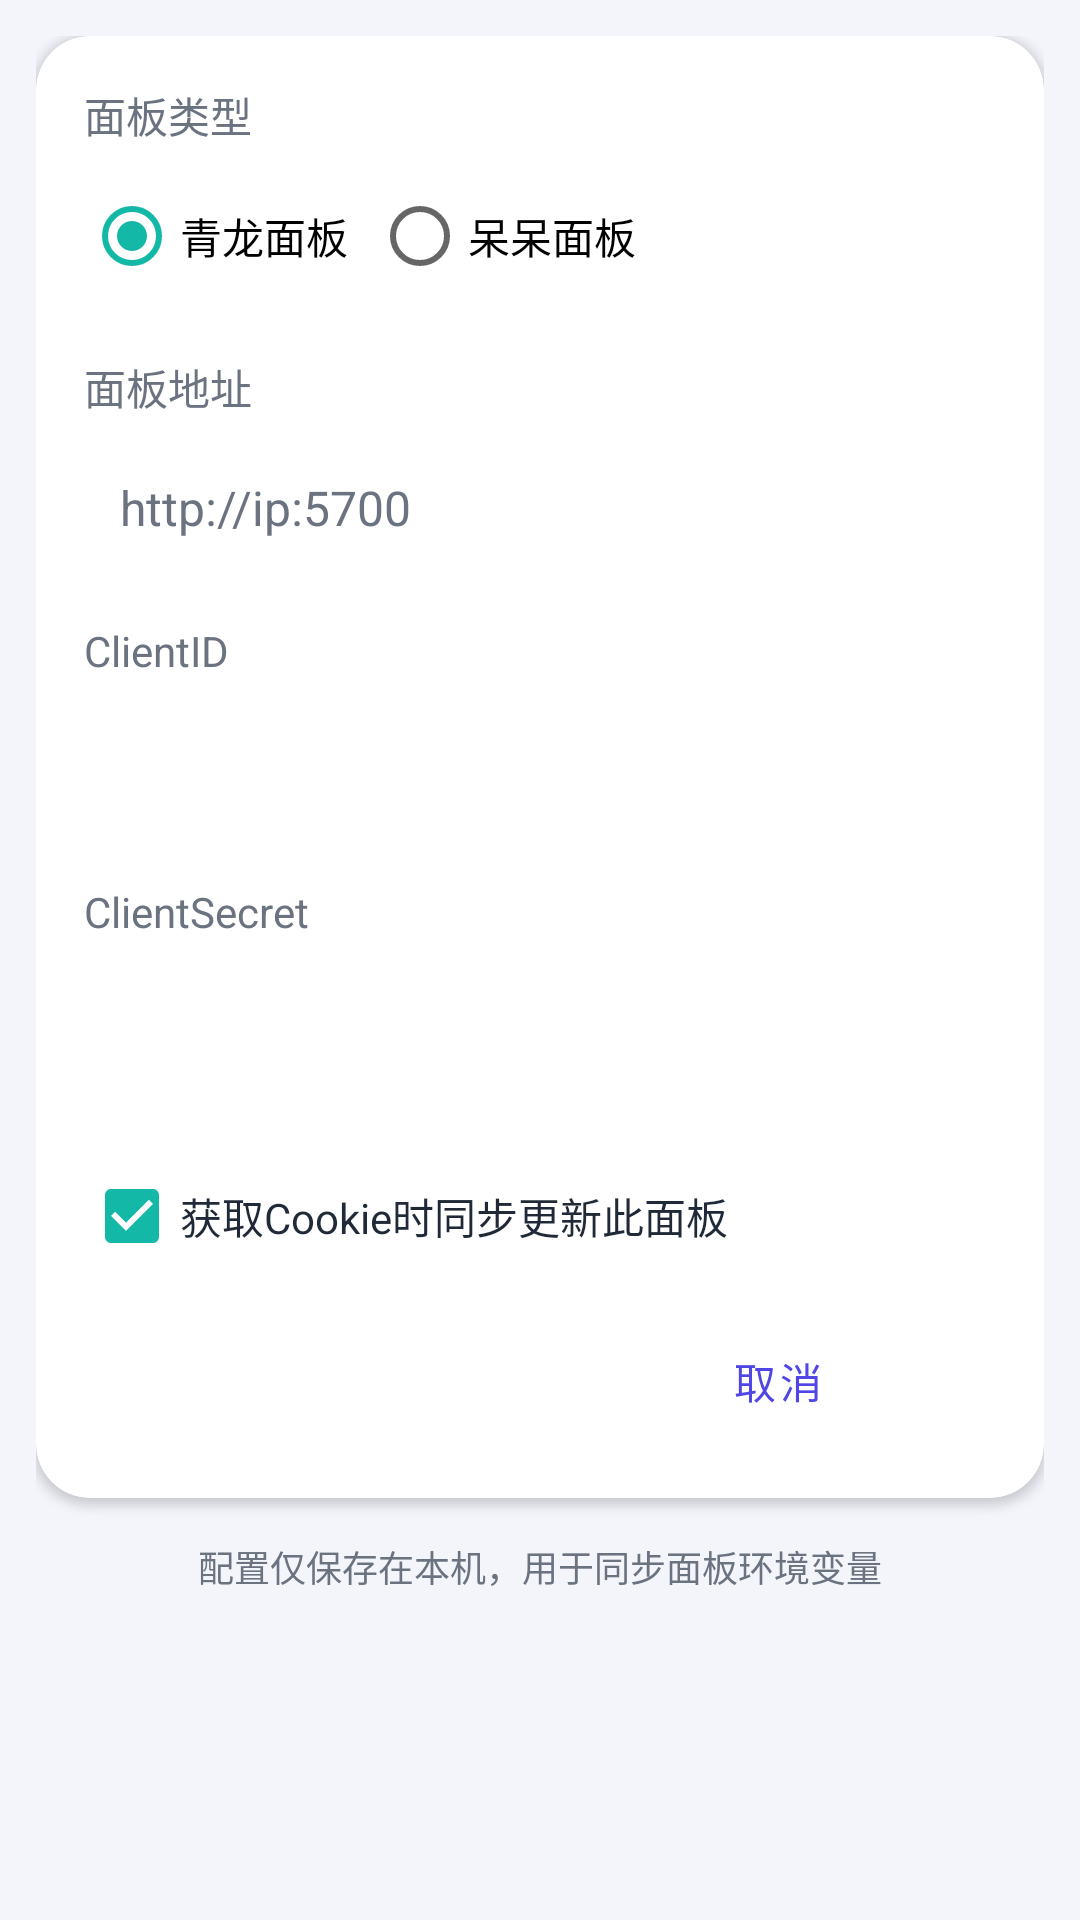

The Android layout XML behind this screen, and the referenced resources:
<!-- AndroidManifest.xml: application theme Theme.JDCK -->
<!-- res/layout/activity_login.xml -->
<?xml version="1.0" encoding="utf-8"?>
<ScrollView xmlns:android="http://schemas.android.com/apk/res/android"
            xmlns:app="http://schemas.android.com/apk/res-auto"
            xmlns:tools="http://schemas.android.com/tools"
            android:layout_width="match_parent"
            android:layout_height="match_parent"
            android:background="@color/background"
            android:fillViewport="true"
            tools:context=".activity.LoginActivity">

    <LinearLayout
            android:layout_width="match_parent"
            android:layout_height="wrap_content"
            android:orientation="vertical"
            android:padding="12dp">

        <com.google.android.material.card.MaterialCardView
                android:layout_width="match_parent"
                android:layout_height="wrap_content"
                app:cardBackgroundColor="@color/surface"
                app:cardCornerRadius="18dp"
                app:cardElevation="2dp"
                app:strokeWidth="0dp">

            <LinearLayout
                    android:layout_width="match_parent"
                    android:layout_height="wrap_content"
                    android:orientation="vertical"
                    android:padding="16dp">

                <TextView
                        android:layout_width="wrap_content"
                        android:layout_height="wrap_content"
                        android:text="@string/panel_type_text"
                        android:textColor="@color/text_secondary"
                        android:textSize="14sp"/>

                <RadioGroup
                        android:id="@+id/panelTypeGroup"
                        android:layout_width="match_parent"
                        android:layout_height="wrap_content"
                        android:layout_marginTop="6dp"
                        android:orientation="horizontal">

                    <RadioButton
                            android:id="@+id/qinglongRadio"
                            android:layout_width="wrap_content"
                            android:layout_height="wrap_content"
                            android:checked="true"
                            android:text="@string/panel_qinglong_text"
                            android:textSize="14sp"/>

                    <RadioButton
                            android:id="@+id/daidaiRadio"
                            android:layout_width="wrap_content"
                            android:layout_height="wrap_content"
                            android:layout_marginStart="8dp"
                            android:text="@string/panel_daidai_text"
                            android:textSize="14sp"/>
                </RadioGroup>

                <TextView
                        android:layout_width="wrap_content"
                        android:layout_height="wrap_content"
                        android:layout_marginTop="16dp"
                        android:text="@string/ql_address_text"
                        android:textColor="@color/text_secondary"
                        android:textSize="14sp"/>

                <EditText
                        android:id="@+id/addressText"
                        android:layout_width="match_parent"
                        android:layout_height="wrap_content"
                        android:layout_marginTop="6dp"
                        android:background="@drawable/bg_input"
                        android:hint="http://ip:5700"
                        android:inputType="textMultiLine"
                        android:minHeight="48dp"
                        android:paddingStart="12dp"
                        android:paddingTop="12dp"
                        android:paddingEnd="12dp"
                        android:paddingBottom="12dp"
                        android:textColor="@color/text_primary"
                        android:textColorHint="@color/text_secondary"
                        android:textSize="16sp"/>

                <TextView
                        android:id="@+id/usernameLabel"
                        android:layout_width="wrap_content"
                        android:layout_height="wrap_content"
                        android:layout_marginTop="14dp"
                        android:text="@string/ql_username_text"
                        android:textColor="@color/text_secondary"
                        android:textSize="14sp"
                        tools:text="ClientID"/>

                <EditText
                        android:id="@+id/usernameText"
                        android:layout_width="match_parent"
                        android:layout_height="wrap_content"
                        android:layout_marginTop="6dp"
                        android:background="@drawable/bg_input"
                        android:minHeight="48dp"
                        android:paddingStart="12dp"
                        android:paddingTop="12dp"
                        android:paddingEnd="12dp"
                        android:paddingBottom="12dp"
                        android:textColor="@color/text_primary"
                        android:textColorHint="@color/text_secondary"
                        android:textSize="16sp"/>

                <TextView
                        android:id="@+id/passwordLabel"
                        android:layout_width="wrap_content"
                        android:layout_height="wrap_content"
                        android:layout_marginTop="14dp"
                        android:text="@string/ql_password_text"
                        android:textColor="@color/text_secondary"
                        android:textSize="14sp"
                        tools:text="ClientSecret"/>

                <EditText
                        android:id="@+id/passwordText"
                        android:layout_width="match_parent"
                        android:layout_height="wrap_content"
                        android:layout_marginTop="6dp"
                        android:background="@drawable/bg_input"
                        android:inputType="textMultiLine"
                        android:minHeight="48dp"
                        android:paddingStart="12dp"
                        android:paddingTop="12dp"
                        android:paddingEnd="12dp"
                        android:paddingBottom="12dp"
                        android:textColor="@color/text_primary"
                        android:textColorHint="@color/text_secondary"
                        android:textSize="16sp"/>

                <CheckBox
                        android:id="@+id/panelEnabledCheck"
                        android:layout_width="match_parent"
                        android:layout_height="wrap_content"
                        android:layout_marginTop="14dp"
                        android:checked="true"
                        android:text="@string/panel_enabled_text"
                        android:textColor="@color/text_primary"
                        android:textSize="14sp"/>

                <LinearLayout
                        android:layout_width="match_parent"
                        android:layout_height="wrap_content"
                        android:layout_marginTop="8dp"
                        android:orientation="horizontal">

                    <Button
                            android:id="@+id/loginBtn"
                            style="@style/AppButton"
                            android:layout_width="0dp"
                            android:layout_height="wrap_content"
                            android:layout_weight="1"
                            android:text="@string/ql_login_btn_text"/>

                    <Button
                            android:id="@+id/cancelBtn"
                            style="@style/AppButton.Outlined"
                            android:layout_width="0dp"
                            android:layout_height="wrap_content"
                            android:layout_marginStart="12dp"
                            android:layout_weight="1"
                            android:text="@string/ql_cancel_btn_text"/>
                </LinearLayout>
            </LinearLayout>
        </com.google.android.material.card.MaterialCardView>

        <TextView
                android:layout_width="match_parent"
                android:layout_height="wrap_content"
                android:layout_marginTop="14dp"
                android:gravity="center"
                android:text="@string/panel_settings_hint"
                android:textColor="@color/text_secondary"
                android:textSize="12sp"/>
    </LinearLayout>
</ScrollView>
<!-- resources referenced by this layout -->
<resources>
  <color name="background">#F4F5FB</color>
  <color name="surface">#FFFFFF</color>
  <color name="text_primary">#1F2937</color>
  <color name="text_secondary">#6B7280</color>
  <string name="panel_daidai_text">呆呆面板</string>
  <string name="panel_enabled_text">获取Cookie时同步更新此面板</string>
  <string name="panel_qinglong_text">青龙面板</string>
  <string name="panel_settings_hint">配置仅保存在本机，用于同步面板环境变量</string>
  <string name="panel_type_text">面板类型</string>
  <string name="ql_address_text">面板地址</string>
  <string name="ql_cancel_btn_text">取消</string>
  <string name="ql_login_btn_text">登录</string>
  <string name="ql_password_text">ClientSecret</string>
  <string name="ql_username_text">ClientID</string>
  <style name="AppButton" parent="Widget.MaterialComponents.Button">
          <item name="cornerRadius">14dp</item>
          <item name="android:insetTop">0dp</item>
          <item name="android:insetBottom">0dp</item>
          <item name="android:minHeight">46dp</item>
          <item name="android:minWidth">0dp</item>
          <item name="android:foreground">@drawable/ripple_button_filled</item>
          <item name="android:stateListAnimator">@animator/button_press_scale</item>
      </style>
  <style name="AppButton.Outlined" parent="Widget.MaterialComponents.Button.OutlinedButton">
          <item name="cornerRadius">14dp</item>
          <item name="android:insetTop">0dp</item>
          <item name="android:insetBottom">0dp</item>
          <item name="android:minHeight">46dp</item>
          <item name="android:minWidth">0dp</item>
          <item name="strokeColor">@color/outline</item>
          <item name="backgroundTint">@color/button_tint_outlined</item>
          <item name="android:textColor">@color/button_text_outlined</item>
          <item name="android:foreground">@drawable/ripple_button_outlined</item>
          <item name="android:stateListAnimator">@animator/button_press_scale</item>
      </style>
  <!-- drawable ripple_button_filled (drawable) -->
  <?xml version="1.0" encoding="utf-8"?>
  <ripple xmlns:android="http://schemas.android.com/apk/res/android"
          android:color="@color/ripple_on_primary">
      <item android:id="@android:id/mask">
          <shape android:shape="rectangle">
              <solid android:color="@android:color/white"/>
              <corners android:radius="14dp"/>
          </shape>
      </item>
  </ripple>
  <color name="outline">#E5E7EB</color>
  <!-- drawable ripple_button_outlined (drawable) -->
  <?xml version="1.0" encoding="utf-8"?>
  <ripple xmlns:android="http://schemas.android.com/apk/res/android"
          android:color="@color/ripple_on_surface">
      <item android:id="@android:id/mask">
          <shape android:shape="rectangle">
              <solid android:color="@android:color/white"/>
              <corners android:radius="14dp"/>
          </shape>
      </item>
  </ripple>
  <color name="brand_indigo">#4F46E5</color>
  <color name="brand_indigo_dark">#4338CA</color>
  <color name="white">#FFFFFFFF</color>
  <color name="brand_teal">#14B8A6</color>
  <style name="ThemeOverlay.App.MaterialAlertDialog" parent="ThemeOverlay.MaterialComponents.MaterialAlertDialog">
          <item name="shapeAppearanceMediumComponent">@style/ShapeAppearance.App.Dialog</item>
      </style>
  <color name="ripple_on_primary">#40FFFFFF</color>
  <style name="ShapeAppearance.App.Dialog" parent="ShapeAppearance.MaterialComponents.MediumComponent">
          <item name="cornerFamily">rounded</item>
          <item name="cornerSize">18dp</item>
      </style>
</resources>
